The GitHub repository vignesh-tck/tree-species-ml contains a labelled image folder "banana_split" with 2 categories: healthy, unhealthy. Examples follow, each with its label.

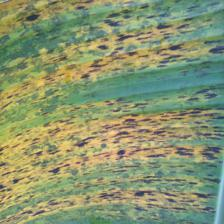
Label: unhealthy

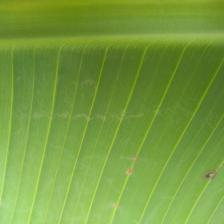
Label: healthy

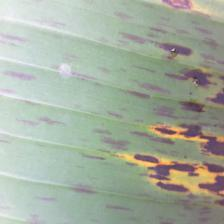
Label: unhealthy

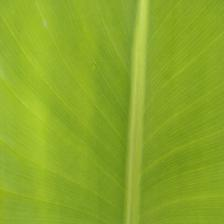
Label: healthy

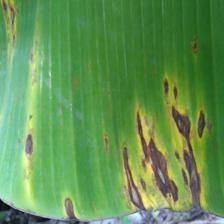
Label: unhealthy

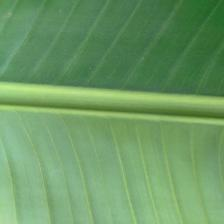
Label: healthy
